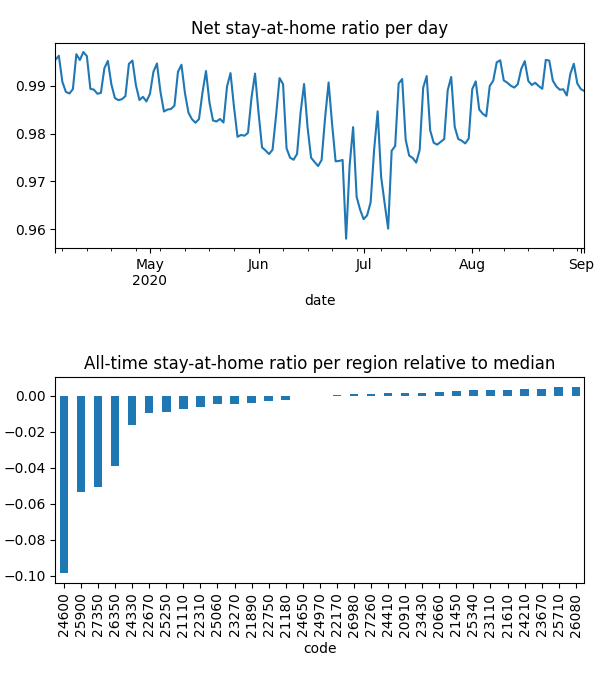

Values plotted in this chart, from the file beside it:
date, code, km, stay, weight, visit
2020-04-04, 20660, 1.932, 0.9993, 0.0001644, 0.00998
2020-04-04, 20910, 1.929, 0.9993, 0.0001175, 0.004992
2020-04-04, 21110, 2.137, 0.9985, 0.0002058, 0.02288
2020-04-04, 21180, 2.064, 0.9962, 0.0004037, 0.006046
2020-04-04, 21450, , 1.0, 0.0002032, 0.0
2020-04-04, 21610, 1.926, 0.9998, 0.000678, 0.008244
2020-04-04, 21890, 1.932, 0.9973, 0.000238, 0.00963
2020-04-04, 22170, 1.921, 0.9993, 0.0002687, 0.0
2020-04-04, 22310, 2.008, 0.9974, 0.0002098, 0.03254
2020-04-04, 22670, 1.942, 0.991, 0.0003709, 0.01952
2020-04-04, 22750, 1.923, 0.999, 0.0004288, 0.0
2020-04-04, 23110, 1.93, 1, 0.0001303, 7.30752914684504e-05
2020-04-04, 23270, 2.218, 0.9973, 0.0004474, 0.01752
2020-04-04, 23430, 2.034, 0.9988, 0.0002396, 0.02258
2020-04-04, 23670, , 1.0, 0.000263, 0.0
2020-04-04, 24210, , 1.0, 0.0001483, 0.0
2020-04-04, 24330, 2.526, 0.9932, 0.0001696, 0.02439
2020-04-04, 24410, 1.93, 0.9994, 0.000173, 0.0
2020-04-04, 24600, 2.848, 0.9662, 0.0003795, 0.297
2020-04-04, 24650, 2.028, 0.9965, 0.000328, 0.0
2020-04-04, 24970, 1.928, 0.9984, 0.0002664, 0.008186
2020-04-04, 25060, 3.889, 0.999, 0.0001844, 0.01791
2020-04-04, 25250, 2.066, 0.9979, 0.0002749, 0.03784
2020-04-04, 25340, , 1.0, 0.0002449, 0.0
2020-04-04, 25710, , 1.0, 8.902082544349345e-05, 0.0
2020-04-04, 25900, 2.388, 0.9735, 0.0001951, 0.2035
2020-04-04, 26080, , 1.0, 1.9316189156760877e-06, 0.0
2020-04-04, 26350, 2.106, 0.9848, 0.0001632, 0.118
2020-04-04, 26980, 5.283, 0.9987, 0.0002243, 0.007526
2020-04-04, 27260, 1.928, 0.9993, 0.0006108, 0.0
2020-04-04, 27350, 2.091, 0.9793, 0.000148, 0.1316
2020-04-05, 20660, , 1.0, 0.0001639, 0.0
2020-04-05, 20910, 3.363, 0.9992, 0.0001163, 0.004678
2020-04-05, 21110, 3.538, 0.9982, 0.0002065, 0.009828
2020-04-05, 21180, 2.489, 0.9993, 0.0003988, 0.0
2020-04-05, 21450, , 1.0, 0.0001985, 0.0
2020-04-05, 21610, 1.926, 0.9997, 0.000667, 0.004635
2020-04-05, 21890, 8.636, 0.9994, 0.0002379, 0.0
2020-04-05, 22170, , 1.0, 0.0002619, 0.0
2020-04-05, 22310, 2.625, 0.9974, 0.0002113, 0.02134
2020-04-05, 22670, 1.926, 0.9943, 0.0003655, 0.02377
2020-04-05, 22750, , 1.0, 0.0004198, 0.0
2020-04-05, 23110, 1.93, 1, 0.0001284, 8.265980410591386e-05
2020-04-05, 23270, 2.137, 0.9991, 0.0004416, 0.01592
2020-04-05, 23430, 1.926, 0.9994, 0.0002375, 0.003667
2020-04-05, 23670, , 1.0, 0.0002593, 0.0
2020-04-05, 24210, , 1.0, 0.0001485, 0.0
2020-04-05, 24330, 4.053, 0.9945, 0.0001691, 0.02544
2020-04-05, 24410, , 1.0, 0.0001698, 0.0
2020-04-05, 24600, 2.544, 0.9684, 0.0003756, 0.497
2020-04-05, 24650, 1.933, 0.9988, 0.0003214, 0.0
2020-04-05, 24970, , 1.0, 0.0002668, 0.0
2020-04-05, 25060, 4.773, 0.998, 0.0001834, 0.01244
2020-04-05, 25250, 4.639, 0.9963, 0.0002742, 0.007429
2020-04-05, 25340, , 1.0, 0.0002381, 0.0
2020-04-05, 25710, , 1.0, 8.90254256295576e-05, 0.0
2020-04-05, 25900, 2.853, 0.974, 0.0001961, 0.1921
2020-04-05, 26080, , 1.0, 1.9930517610104027e-06, 0.0
2020-04-05, 26350, 2.535, 0.9858, 0.0001642, 0.09771
2020-04-05, 26980, 1.93, 0.9992, 0.0002234, 0.0
... 4,652 more rows
